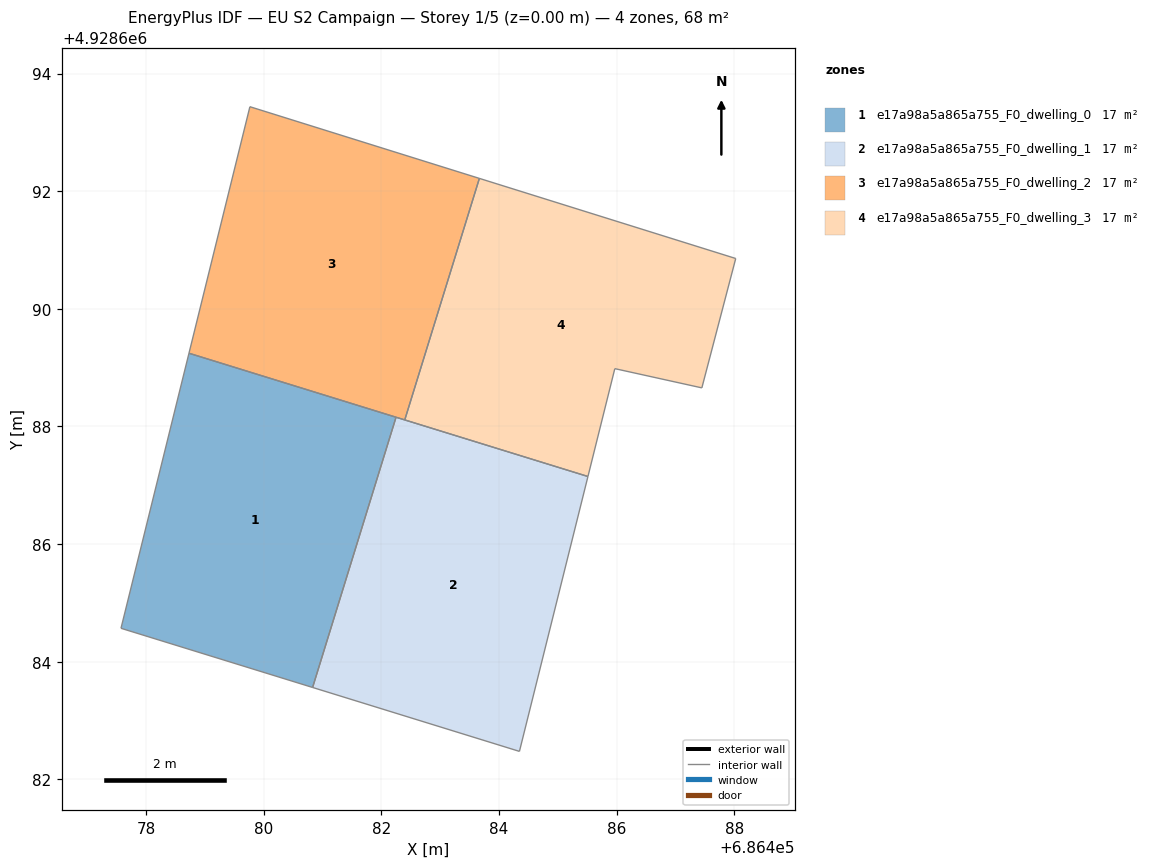
=== STOREY PLAN SPEC (per zone: floor XY polygon, exterior-wall plan segments, windows/doors) ===
zone 1: e17a98a5a865a755_F0_dwelling_0  (17.1 m²)
  floor: (686480.83, 4928683.56) (686482.25, 4928688.16) (686478.73, 4928689.25) (686477.57, 4928684.57)
  interior walls: 4
zone 2: e17a98a5a865a755_F0_dwelling_1  (17.1 m²)
  floor: (686484.35, 4928682.47) (686485.51, 4928687.15) (686482.25, 4928688.16) (686480.83, 4928683.56)
  interior walls: 4
zone 3: e17a98a5a865a755_F0_dwelling_2  (17.1 m²)
  floor: (686482.40, 4928688.11) (686483.67, 4928692.22) (686479.76, 4928693.44) (686478.73, 4928689.25)
  interior walls: 4
zone 4: e17a98a5a865a755_F0_dwelling_3  (17.1 m²)
  floor: (686487.45, 4928688.66) (686488.03, 4928690.86) (686483.67, 4928692.22) (686482.40, 4928688.11) (686485.51, 4928687.15) (686485.97, 4928688.98)
  interior walls: 6

=== DERIVED (storey summary) ===
Building: EU S2 Campaign
Storey: 1 of 5  (floor level z = 0.00 m)
Storey gross floor area: 68.3 m²
Zones on this storey: 4
  - e17a98a5a865a755_F0_dwelling_0: floor 17.1 m²
  - e17a98a5a865a755_F0_dwelling_1: floor 17.1 m²
  - e17a98a5a865a755_F0_dwelling_2: floor 17.1 m²
  - e17a98a5a865a755_F0_dwelling_3: floor 17.1 m²
Zone adjacency (shared interzone walls):
  - e17a98a5a865a755_F0_dwelling_0 ↔ e17a98a5a865a755_F0_dwelling_1
  - e17a98a5a865a755_F0_dwelling_2 ↔ e17a98a5a865a755_F0_dwelling_3